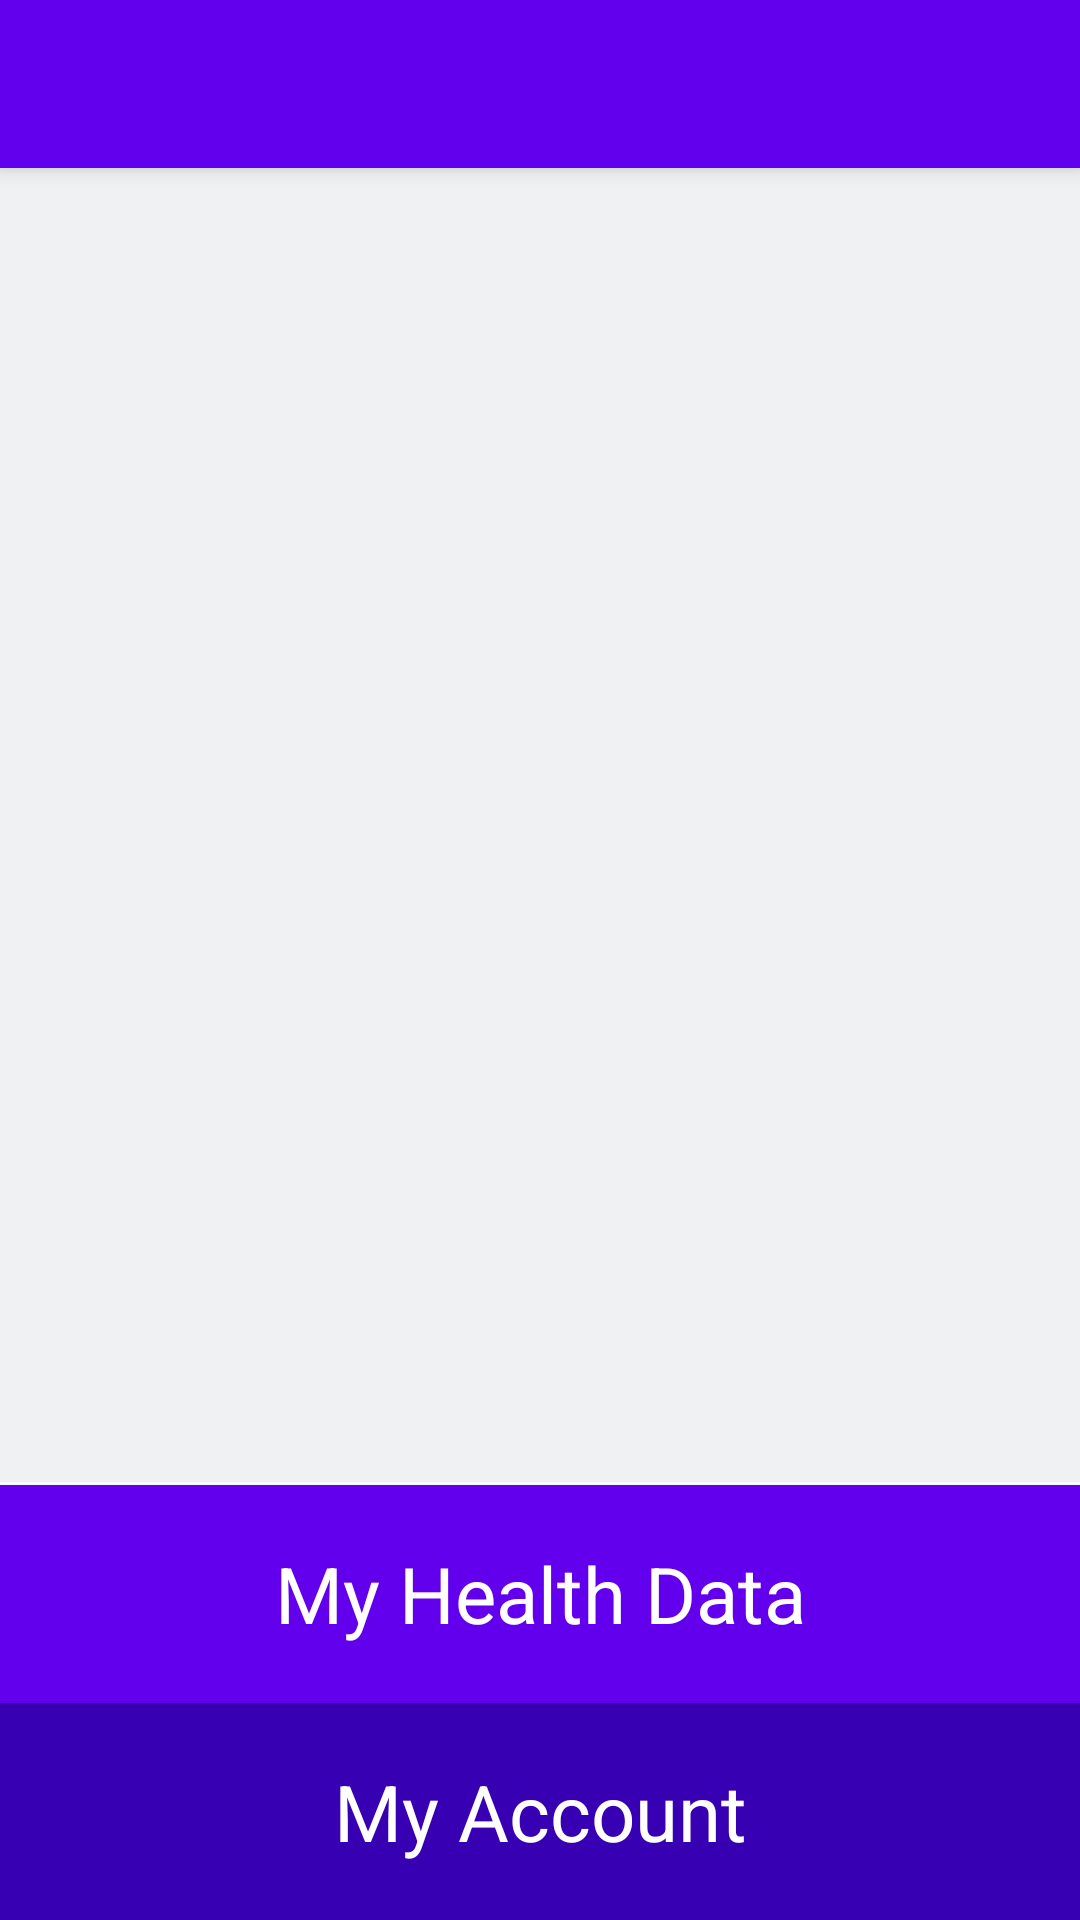

Produce the Android XML layout that renders to this screen, including the resource entries it uses.
<!-- AndroidManifest.xml: application theme Theme.AppCompat.Light.NoActionBar -->
<!-- res/layout/activity_main.xml -->
<?xml version="1.0" encoding="utf-8"?>
<LinearLayout
    xmlns:android="http://schemas.android.com/apk/res/android"
    android:layout_width="match_parent"
    android:layout_height="match_parent"
    android:layout_weight="10"
    android:orientation="vertical"
    >



    <android.support.v7.widget.Toolbar xmlns:android="http://schemas.android.com/apk/res/android"
    xmlns:app="http://schemas.android.com/apk/res-auto"
    android:id="@+id/my_toolbar"
    android:layout_width="match_parent"
    android:layout_height="?attr/actionBarSize"
    android:background="@color/colorPrimary"
        android:elevation="4dp"
    android:theme="@style/ThemeOverlay.AppCompat.ActionBar"
    android:title="@string/app_name"
    app:popupTheme="@style/ThemeOverlay.AppCompat.Light"
    app:titleTextColor="#ffffff">

</android.support.v7.widget.Toolbar>



    <ImageView
        android:id="@+id/start_emergency"
        style="@style/CategoryStyle"
        android:layout_width="match_parent"
        android:layout_height="match_parent"
        android:layout_marginBottom="1dp"
        android:layout_weight="2.2"
        android:background="#f0f1f2"
        android:scaleType="centerCrop"
        android:src="@drawable/start_emergency"
        >

    </ImageView>


    <TextView
        android:id="@+id/myHealth"
        android:layout_width="match_parent"
        android:layout_height="match_parent"
        android:layout_weight="6.2"
        android:background="@color/colorPrimary"
        android:gravity="center"
        android:padding="14dp"
        android:text="My Health Data"
        android:textAlignment="center"
        android:textColor="#ffffff"
        android:textSize="26sp"
        />








        <TextView
                android:id="@+id/myAccount"
                android:layout_width="match_parent"
                android:layout_height="match_parent"
                android:layout_weight="6.2"
                android:background="@color/colorPrimaryDark"
                android:gravity="center"
                android:text="My Account"
                android:textAlignment="center"
                android:textColor="#ffffff"
                android:textSize="26sp" />

    </LinearLayout>
<!-- resources referenced by this layout -->
<resources>
  <string name="app_name">TheHealthApp</string>
  <style name="CategoryStyle">
          <item name="android:layout_width">match_parent</item>
          <item name="android:layout_height">88dp</item>
          <item name="android:gravity">center_vertical</item>
          <item name="android:padding">16dp</item>
          <item name="android:textColor">@android:color/white</item>
          <item name="android:textStyle">bold</item>
          <item name="android:textAppearance">?android:textAppearanceMedium</item>
      </style>
  <!-- not gathered from this repository: default colours our renderer supplied (Android Studio template values) -->
  <color name="colorPrimary">#FF6200EE</color>
  <color name="colorPrimaryDark">#FF3700B3</color>
</resources>
